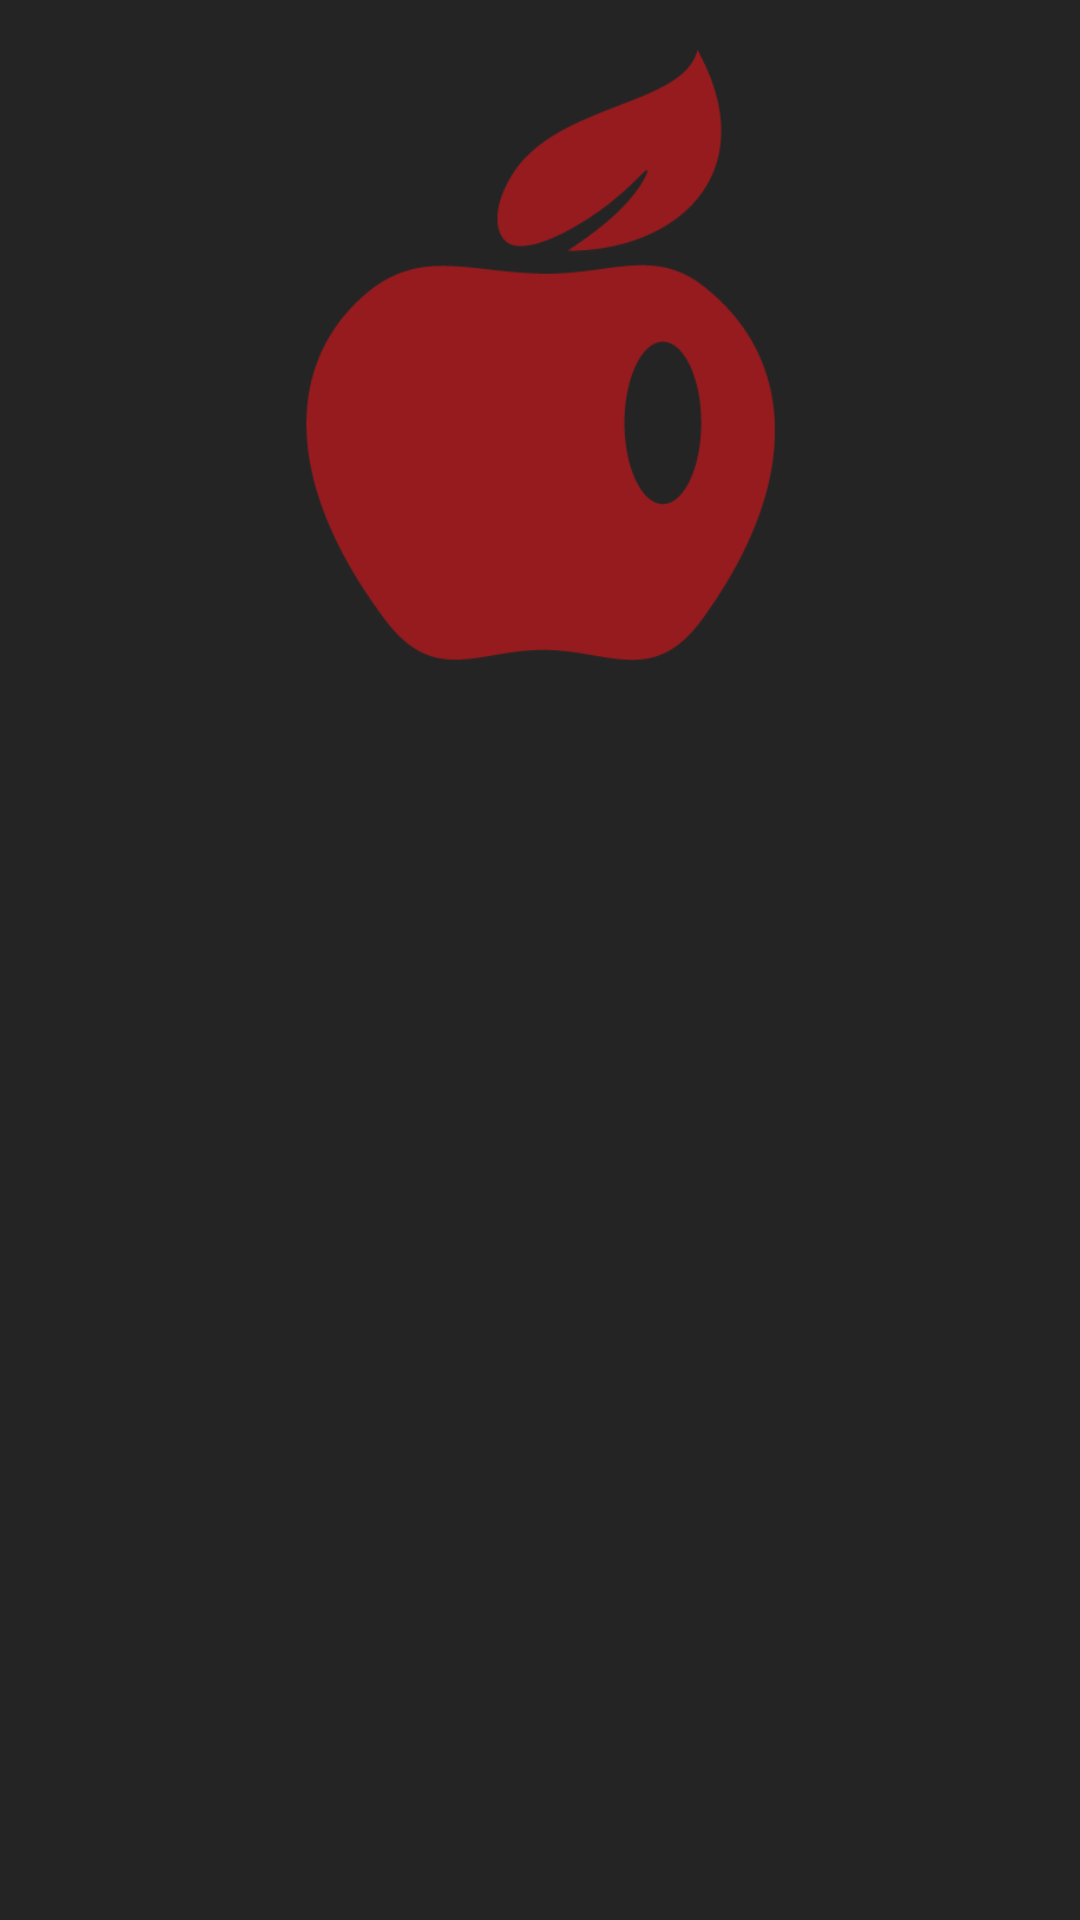

Reconstruct the res/layout file that produces this screen, plus the resources it refers to.
<!-- AndroidManifest.xml: application theme AppTheme -->
<!-- res/layout/activity_visualizar.xml -->
<?xml version="1.0" encoding="utf-8"?>
<LinearLayout
    xmlns:android="http://schemas.android.com/apk/res/android"
    xmlns:app="http://schemas.android.com/apk/res-auto"
    xmlns:tools="http://schemas.android.com/tools"
    android:layout_width="match_parent"
    android:layout_height="match_parent"
    tools:context=".visualizar"
    android:background="#252424"
    android:orientation="vertical">

    <ImageView
        android:id="@+id/visor"
        android:layout_width="match_parent"
        android:layout_height="236dp"
        app:srcCompat="@drawable/apple" />

    <TextView
        android:id="@+id/descripcion"
        android:layout_width="match_parent"
        android:layout_height="548dp"
        android:textAlignment="center"
        android:textColor="#FFFFFF"
        android:textSize="30dp" />
</LinearLayout>
<!-- resources referenced by this layout -->
<resources>
  <!-- drawable apple: png bitmap (drawable-v24, 8875 bytes) -->
  <style name="AppTheme" parent="Theme.AppCompat.Light.DarkActionBar">
          
          <item name="colorPrimary">@color/colorPrimary</item>
          <item name="colorPrimaryDark">@color/colorPrimaryDark</item>
          <item name="colorAccent">@color/colorAccent</item>
          <item name="android:navigationBarColor">#252424</item>
      </style>
  <color name="colorPrimary">#F54B64</color>
  <color name="colorPrimaryDark">#F54B64</color>
  <color name="colorAccent">#252424</color>
</resources>
